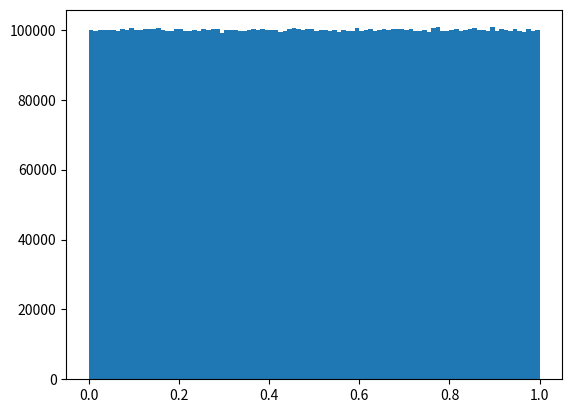

Generate this figure with matplotlib: (Note: this script raises an exception after producing the figure.)
import matplotlib.pyplot as plt
import numpy as np
import sys

test = sys.maxsize

# start a new figure
plt.figure()

# generate the set of random numbers in one hit
number_of_routes = 10000000

death_tokens0 = np.random.rand(number_of_routes)

death_tokens1 = 1 - \
    np.random.rand(number_of_routes) * np.random.rand(number_of_routes)

death_tokens2 = 1. - death_tokens0 * death_tokens0

count0, bins0, _ = plt.hist(death_tokens0, 100, normed=False)
count1, bins1, _ = plt.hist(death_tokens1, 100, normed=False)
count2, bins2, _ = plt.hist(death_tokens2, 100, normed=False)

# finish that one
plt.close('all')

# start a new figure
plt.figure()

plt.plot(count0, c="blue")
plt.plot(count1, c="red")
plt.plot(count2, c="green")
plt.show()

break_here = True
